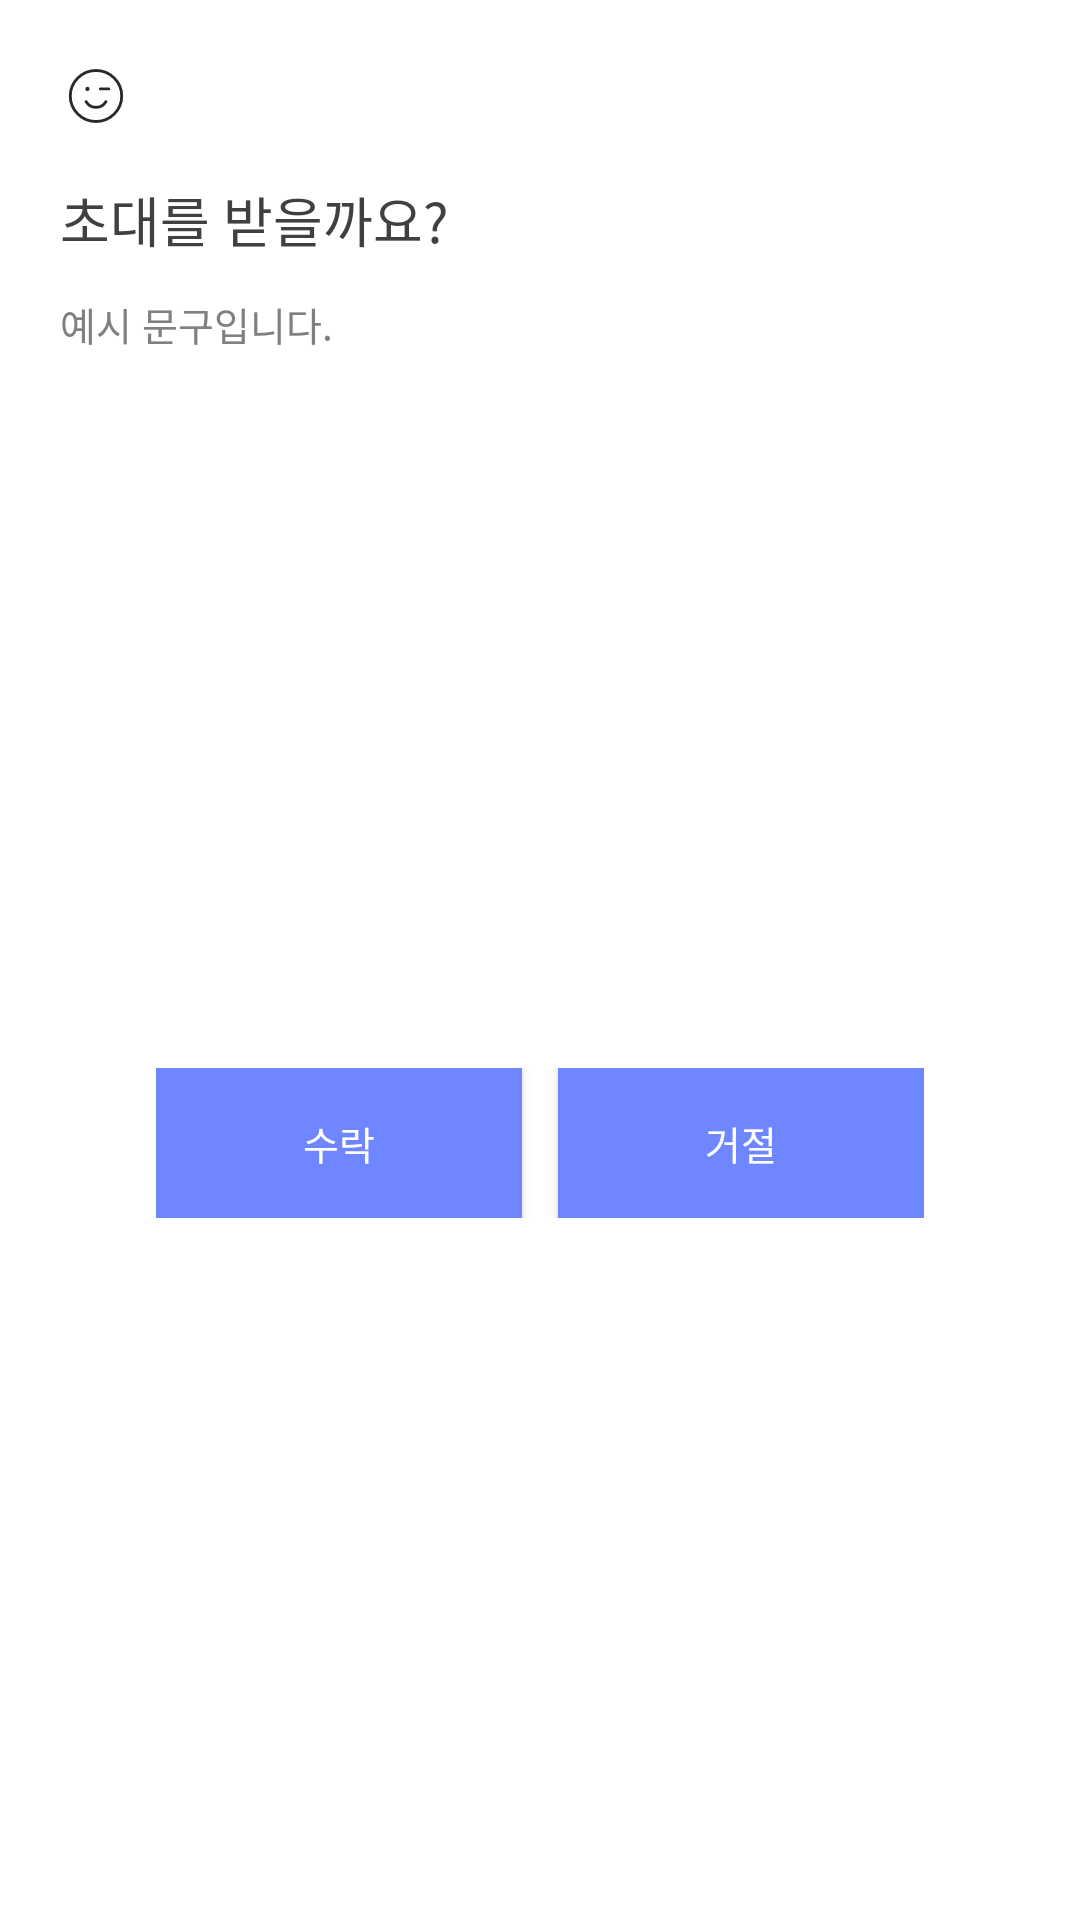

Reconstruct the res/layout file that produces this screen, plus the resources it refers to.
<!-- AndroidManifest.xml: application theme Theme.Capstone -->
<!-- res/layout/fragment_invitation_reply.xml -->
<?xml version="1.0" encoding="utf-8"?>
<FrameLayout xmlns:android="http://schemas.android.com/apk/res/android"
    xmlns:app="http://schemas.android.com/apk/res-auto"
    android:layout_width="296dp"
    android:layout_height="226dp"
    android:paddingLeft="20dp"
    android:paddingRight="20dp">

    <androidx.constraintlayout.widget.ConstraintLayout
        android:layout_width="match_parent"
        android:layout_height="match_parent">

    <ImageView
        android:id="@+id/reply_emoji"
        android:layout_width="24dp"
        android:layout_height="24dp"
        android:layout_marginTop="20dp"
        android:src="@drawable/emoji_winking_face"
        app:layout_constraintLeft_toLeftOf="parent"
        app:layout_constraintTop_toTopOf="parent"
        android:contentDescription="@string/invitation_reply_emoji" />

    <TextView
        android:id="@+id/reply_dialog_title"
        android:layout_width="match_parent"
        android:layout_height="wrap_content"
        android:layout_marginTop="16dp"
        android:text="@string/invitation_reply_title"
        android:textAppearance="@style/dialog_title"
        app:layout_constraintLeft_toLeftOf="parent"
        app:layout_constraintTop_toBottomOf="@id/reply_emoji"
        />

    <TextView
        android:id="@+id/reply_dialog_content"
        android:layout_width="match_parent"
        android:layout_height="wrap_content"
        android:layout_marginTop="12dp"
        style="@style/dialog_body"
        android:text="@string/invitation_reply_content"
        app:layout_constraintRight_toRightOf="parent"
        app:layout_constraintLeft_toLeftOf="parent"
        app:layout_constraintTop_toBottomOf="@+id/reply_dialog_title"
        />

        <androidx.appcompat.widget.AppCompatButton
            android:id="@+id/btn_reply_exception"
            android:layout_width="0dp"
            android:layout_height="50dp"
            android:background="#6E86FF"
            android:text="@string/ok"
            android:visibility="gone"
            app:layout_constraintLeft_toLeftOf="parent"
            app:layout_constraintRight_toRightOf="parent"
            app:layout_constraintTop_toBottomOf="@id/reply_dialog_content"
            android:layout_marginTop="24dp"
            app:layout_constraintBottom_toBottomOf="parent"
            android:layout_marginBottom="20dp"
            android:textAppearance="@style/main_btn_text"
            />


        <LinearLayout
            android:id="@+id/invitation_btn_group"
            android:layout_width="256dp"
            android:layout_height="50dp"
            app:layout_constraintLeft_toLeftOf="parent"
            app:layout_constraintBottom_toBottomOf="parent"
            app:layout_constraintRight_toRightOf="parent"
            android:layout_marginBottom="20dp"
            android:layout_marginTop="24dp"
            app:layout_constraintTop_toBottomOf="@id/reply_dialog_content"
            android:orientation="horizontal">



            <androidx.appcompat.widget.AppCompatButton
                android:id="@+id/btn_reply_accept"
                android:layout_width="0dp"
                android:layout_height="50dp"
                android:layout_weight="1"
                android:background="#6E86FF"
                android:text="@string/reply_btn_accept"
                android:textAppearance="@style/main_btn_text"
                />


            <androidx.appcompat.widget.AppCompatButton
                android:id="@+id/btn_reply_reject"
                android:layout_width="0dp"
                android:layout_weight="1"
                android:layout_height="50dp"
                android:background="#6E86FF"
                android:layout_marginStart="12dp"
                android:text="@string/reply_btn_reject"
                android:textAppearance="@style/main_btn_text"
                />
        </LinearLayout>



    </androidx.constraintlayout.widget.ConstraintLayout>
</FrameLayout>
<!-- resources referenced by this layout -->
<resources>
  <!-- drawable emoji_winking_face (drawable) -->
  <vector xmlns:android="http://schemas.android.com/apk/res/android"
      android:width="21dp"
      android:height="20dp"
      android:viewportWidth="21"
      android:viewportHeight="20">
    <group>
      <clip-path
          android:pathData="M0.5,0h20v20h-20z"/>
      <path
          android:pathData="M10.5,10m-7.5,0a7.5,7.5 0,1 1,15 0a7.5,7.5 0,1 1,-15 0"
          android:strokeLineJoin="round"
          android:strokeWidth="0.833333"
          android:fillColor="#00000000"
          android:strokeColor="#292929"
          android:strokeLineCap="round"/>
      <path
          android:pathData="M8.008,7.917l-0,0.008l-0.008,0l-0,-0.008z"
          android:strokeLineJoin="round"
          android:strokeWidth="1.25"
          android:fillColor="#00000000"
          android:strokeColor="#292929"/>
      <path
          android:pathData="M13.387,11.667C12.811,12.663 11.734,13.333 10.5,13.333C9.266,13.333 8.189,12.663 7.613,11.667"
          android:strokeLineJoin="round"
          android:strokeWidth="0.833333"
          android:fillColor="#00000000"
          android:strokeColor="#292929"
          android:strokeLineCap="round"/>
      <path
          android:pathData="M14.25,7.917H11.75"
          android:strokeLineJoin="round"
          android:strokeWidth="0.833333"
          android:fillColor="#00000000"
          android:strokeColor="#292929"
          android:strokeLineCap="round"/>
    </group>
  </vector>
  <string name="invitation_reply_content">예시 문구입니다.</string>
  <string name="invitation_reply_emoji">invitation_reply_emoji</string>
  <string name="invitation_reply_title">초대를 받을까요?</string>
  <string name="ok">확인</string>
  <string name="reply_btn_accept">수락</string>
  <string name="reply_btn_reject">거절</string>
  <style name="dialog_body">
          <item name="android:textSize">13sp</item>
          <item name="android:textColor">#808080</item>
          <item name="android:fontFamily">@font/nanum_gothic_b</item>
      </style>
  <style name="dialog_title">
          <item name="android:textSize">18sp</item>
          <item name="android:textColor">#404040</item>
          <item name="android:fontFamily">@font/nanum_gothic_b</item>
      </style>
  <style name="main_btn_text">
          <item name="android:textSize">13sp</item>
          <item name="android:textColor">#FFFFFF</item>
          <item name="android:fontFamily">@font/main_font</item>
      </style>
  <style name="Theme.Capstone" parent="Theme.MaterialComponents.Light.NoActionBar">
          <item name="windowNoTitle">true</item>
          <item name="android:windowLightStatusBar">true</item>
          <item name="android:statusBarColor">@color/white</item>
      </style>
  <color name="white">#FFFFFFFF</color>
</resources>
